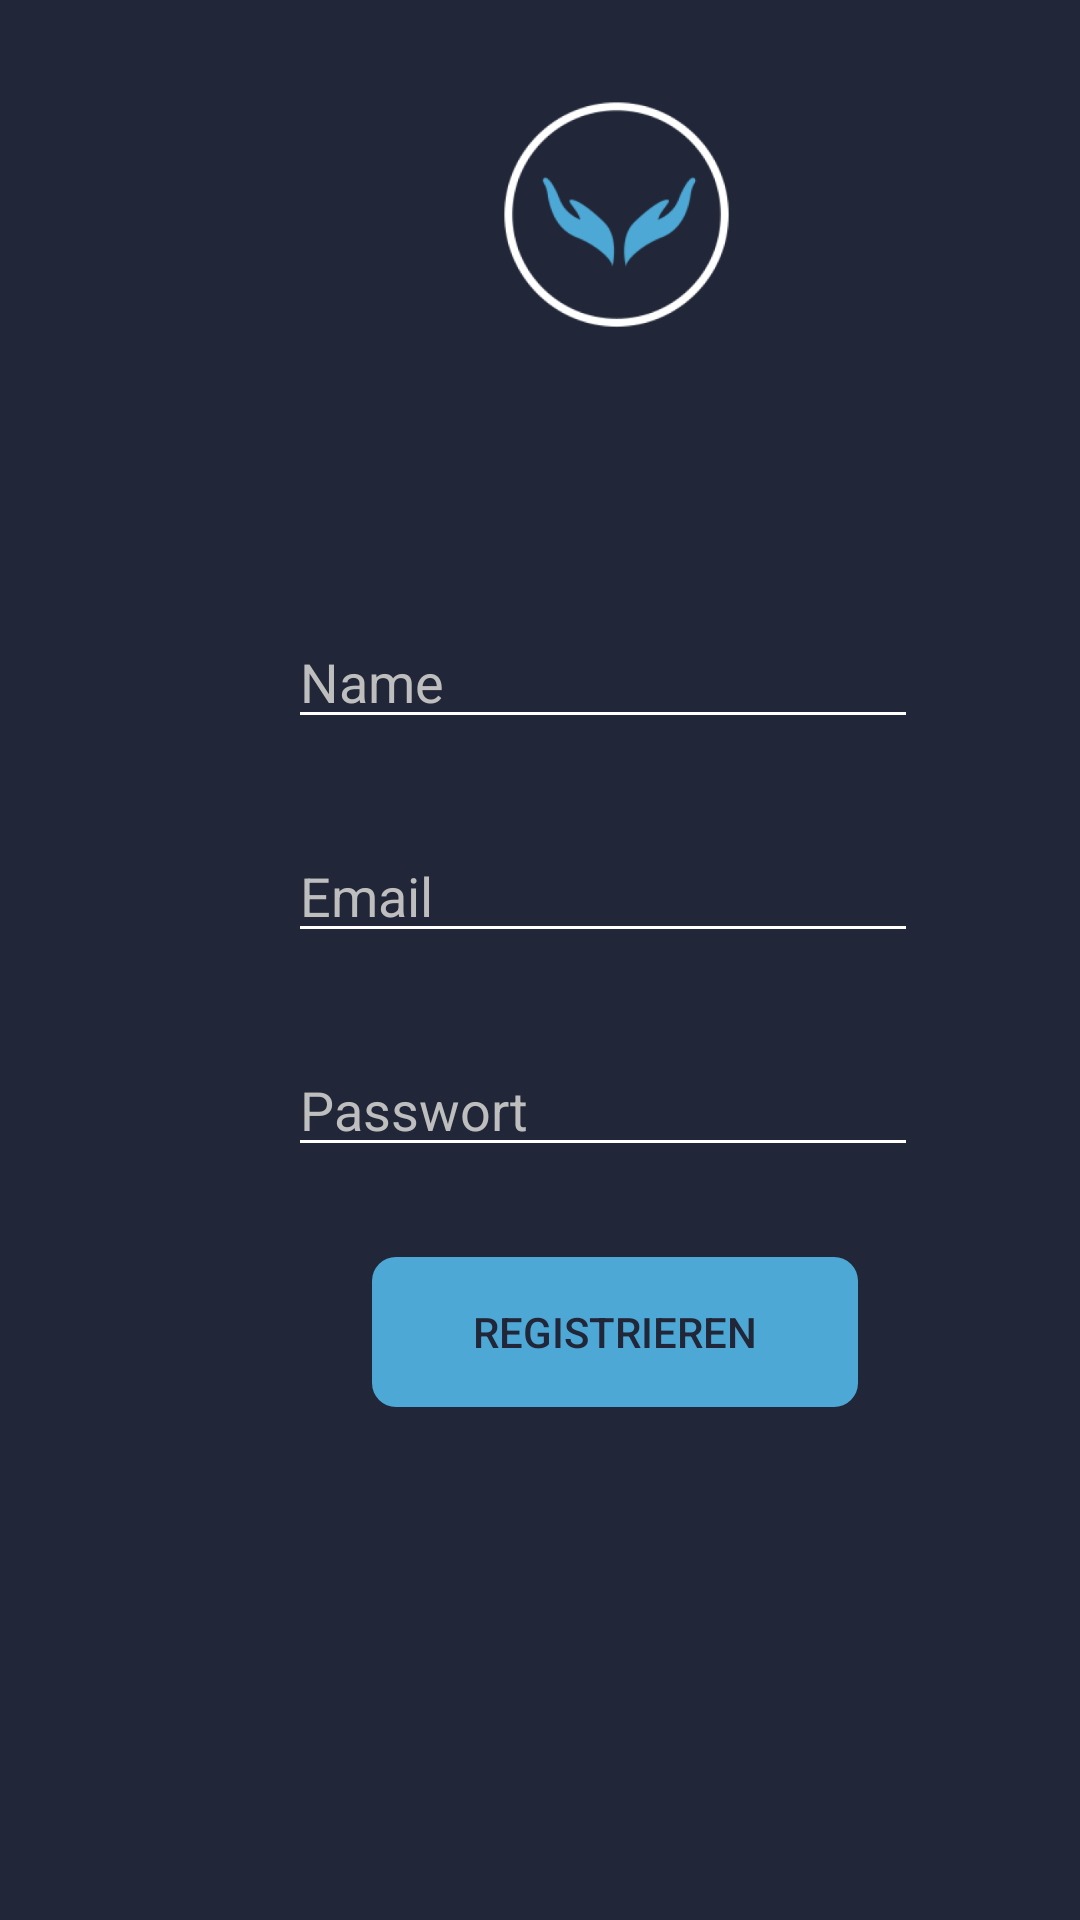

Here is an Android app screen rendered from its layout file. Give the layout XML and the strings, colors and styles it references.
<!-- AndroidManifest.xml: application theme AppTheme -->
<!-- res/layout/activity_register.xml -->
<?xml version="1.0" encoding="utf-8"?>
<androidx.constraintlayout.widget.ConstraintLayout xmlns:android="http://schemas.android.com/apk/res/android"
    xmlns:app="http://schemas.android.com/apk/res-auto"
    xmlns:tools="http://schemas.android.com/tools"
    android:layout_width="match_parent"
    android:layout_height="match_parent"
    android:background="@color/PrimaryDark"
    tools:context=".RegisterActivity">


    <ImageView
        android:id="@+id/imageView"
        android:layout_width="93dp"
        android:layout_height="83dp"
        android:layout_marginStart="@dimen/logo_position_left"
        android:layout_marginTop="@dimen/logo_position_top"
        app:layout_constraintStart_toStartOf="parent"
        app:layout_constraintTop_toTopOf="parent"
        app:srcCompat="@mipmap/logo_without_text_foreground" />

    <EditText
        android:id="@+id/nameEditText"
        android:layout_width="wrap_content"
        android:layout_height="wrap_content"
        android:layout_marginStart="@dimen/margin_left_login_text"
        android:layout_marginTop="92dp"
        android:ems="10"
        android:backgroundTint="@color/white"
        android:textCursorDrawable="@null"
        android:textColor="@color/white"
        android:textColorHint="@color/lightgrey"
        android:hint="@string/name"
        android:inputType="textPersonName"
        app:layout_constraintStart_toStartOf="parent"
        app:layout_constraintTop_toBottomOf="@+id/imageView" />

    <EditText
        android:id="@+id/emailEditText"
        android:layout_width="wrap_content"
        android:layout_height="wrap_content"
        android:layout_marginStart="@dimen/margin_left_login_text"
        android:layout_marginTop="@dimen/margin_top_login_text"
        android:backgroundTint="@color/white"
        android:ems="10"
        android:hint="@string/mail"
        android:inputType="textEmailAddress"
        android:textColor="@color/white"
        android:textColorHint="@color/lightgrey"
        android:textCursorDrawable="@null"
        app:layout_constraintStart_toStartOf="parent"
        app:layout_constraintTop_toBottomOf="@+id/nameEditText" />

    <EditText
        android:id="@+id/passwordEditText"
        android:hint="@string/password"
        android:layout_width="wrap_content"
        android:layout_height="wrap_content"
        android:layout_marginStart="@dimen/margin_left_login_text"
        android:layout_marginTop="@dimen/margin_top_login_text"
        android:ems="10"
        android:backgroundTint="@color/white"
        android:textCursorDrawable="@null"
        android:textColor="@color/white"
        android:textColorHint="@color/lightgrey"
        android:inputType="textPersonName"
        app:layout_constraintStart_toStartOf="parent"
        app:layout_constraintTop_toBottomOf="@+id/emailEditText"
        tools:ignore="TextFields" />

    <Button
        android:id="@+id/register_button"
        android:layout_width="162dp"
        android:layout_height="50dp"
        android:layout_marginStart="124dp"
        android:layout_marginTop="@dimen/margin_top_login_text"
        android:background="@drawable/button"
        android:backgroundTint="@color/colorPrimary"
        android:text="@string/register"
        app:layout_constraintStart_toStartOf="parent"
        app:layout_constraintTop_toBottomOf="@+id/passwordEditText" />


</androidx.constraintlayout.widget.ConstraintLayout>
<!-- resources referenced by this layout -->
<resources>
  <color name="PrimaryDark">#212738</color>
  <color name="colorPrimary">#4DA8D5</color>
  <color name="lightgrey">#BEBEBE</color>
  <color name="white">#FFFFFF</color>
  <dimen name="logo_position_left">159dp</dimen>
  <dimen name="logo_position_top">30dp</dimen>
  <dimen name="margin_left_login_text">96dp</dimen>
  <dimen name="margin_top_login_text">30dp</dimen>
  <!-- drawable button (drawable) -->
  <?xml version="1.0" encoding="utf-8"?>
  <shape xmlns:android="http://schemas.android.com/apk/res/android">
  
      <Button
          android:backgroundTint="@color/white"
          android:textColor="@color/colorPrimaryDark"/>
      <corners
          android:bottomLeftRadius="8dp"
          android:bottomRightRadius="8dp"
          android:topLeftRadius="8dp"
          android:topRightRadius="8dp" />
  </shape>
  <!-- mipmap logo_without_text_foreground: png bitmap (mipmap-hdpi, 7368 bytes) -->
  <string name="mail">Email</string>
  <string name="name">Name</string>
  <string name="password">Passwort</string>
  <string name="register">Registrieren</string>
  <style name="AppTheme" parent="Theme.AppCompat.Light.NoActionBar">
          
          <item name="colorPrimary">@color/colorPrimary</item>
          <item name="colorPrimaryDark">@color/colorPrimaryDark</item>
          <item name="colorAccent">@color/colorPrimary</item>
          <item name="android:statusBarColor">@color/lightgrey</item>
          <item name="android:textColor">@color/colorPrimaryDark</item>
  
      </style>
  <color name="colorPrimaryDark">#212738</color>
</resources>
